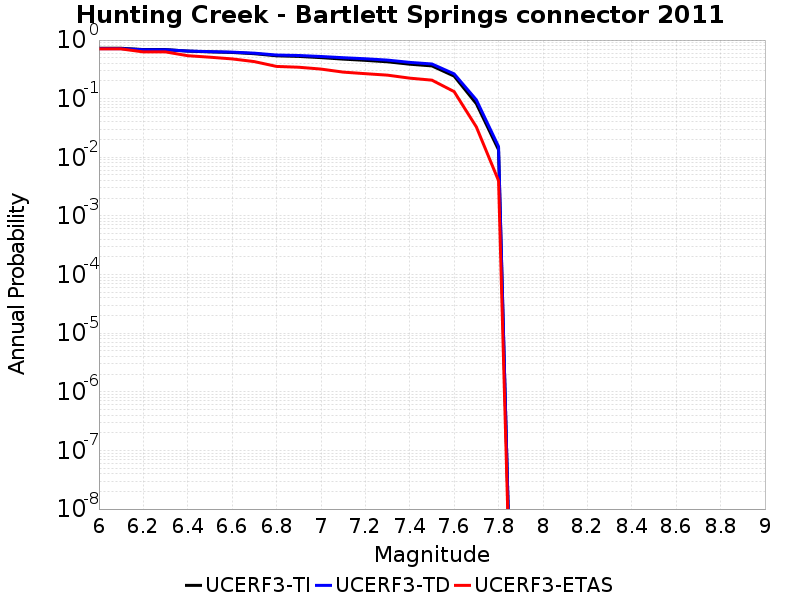

The data file committed next to this chart (first rows):
Magnitude, UCERF3-TI Prob, UCERF3-TD Prob, UCERF3-ETAS Prob
6.0, 0.7244, 0.7142, 0.706
6.1, 0.7244, 0.7142, 0.706
6.2, 0.6887, 0.684, 0.628
6.3, 0.6887, 0.684, 0.628
6.4, 0.6478, 0.6498, 0.541
6.5, 0.6293, 0.6346, 0.51
6.6, 0.6145, 0.6225, 0.477
6.7, 0.5851, 0.5978, 0.429
6.8, 0.5386, 0.5554, 0.355
6.9, 0.5259, 0.5455, 0.344
7.0, 0.5017, 0.5246, 0.32
7.1, 0.4731, 0.5001, 0.284
7.2, 0.4506, 0.4797, 0.267
7.3, 0.4257, 0.4552, 0.252
7.4, 0.3874, 0.4161, 0.224
7.5, 0.3624, 0.3908, 0.207
7.6, 0.2427, 0.265, 0.132
7.7, 0.08217, 0.09549, 0.033
7.8, 0.01344, 0.01527, 0.004
